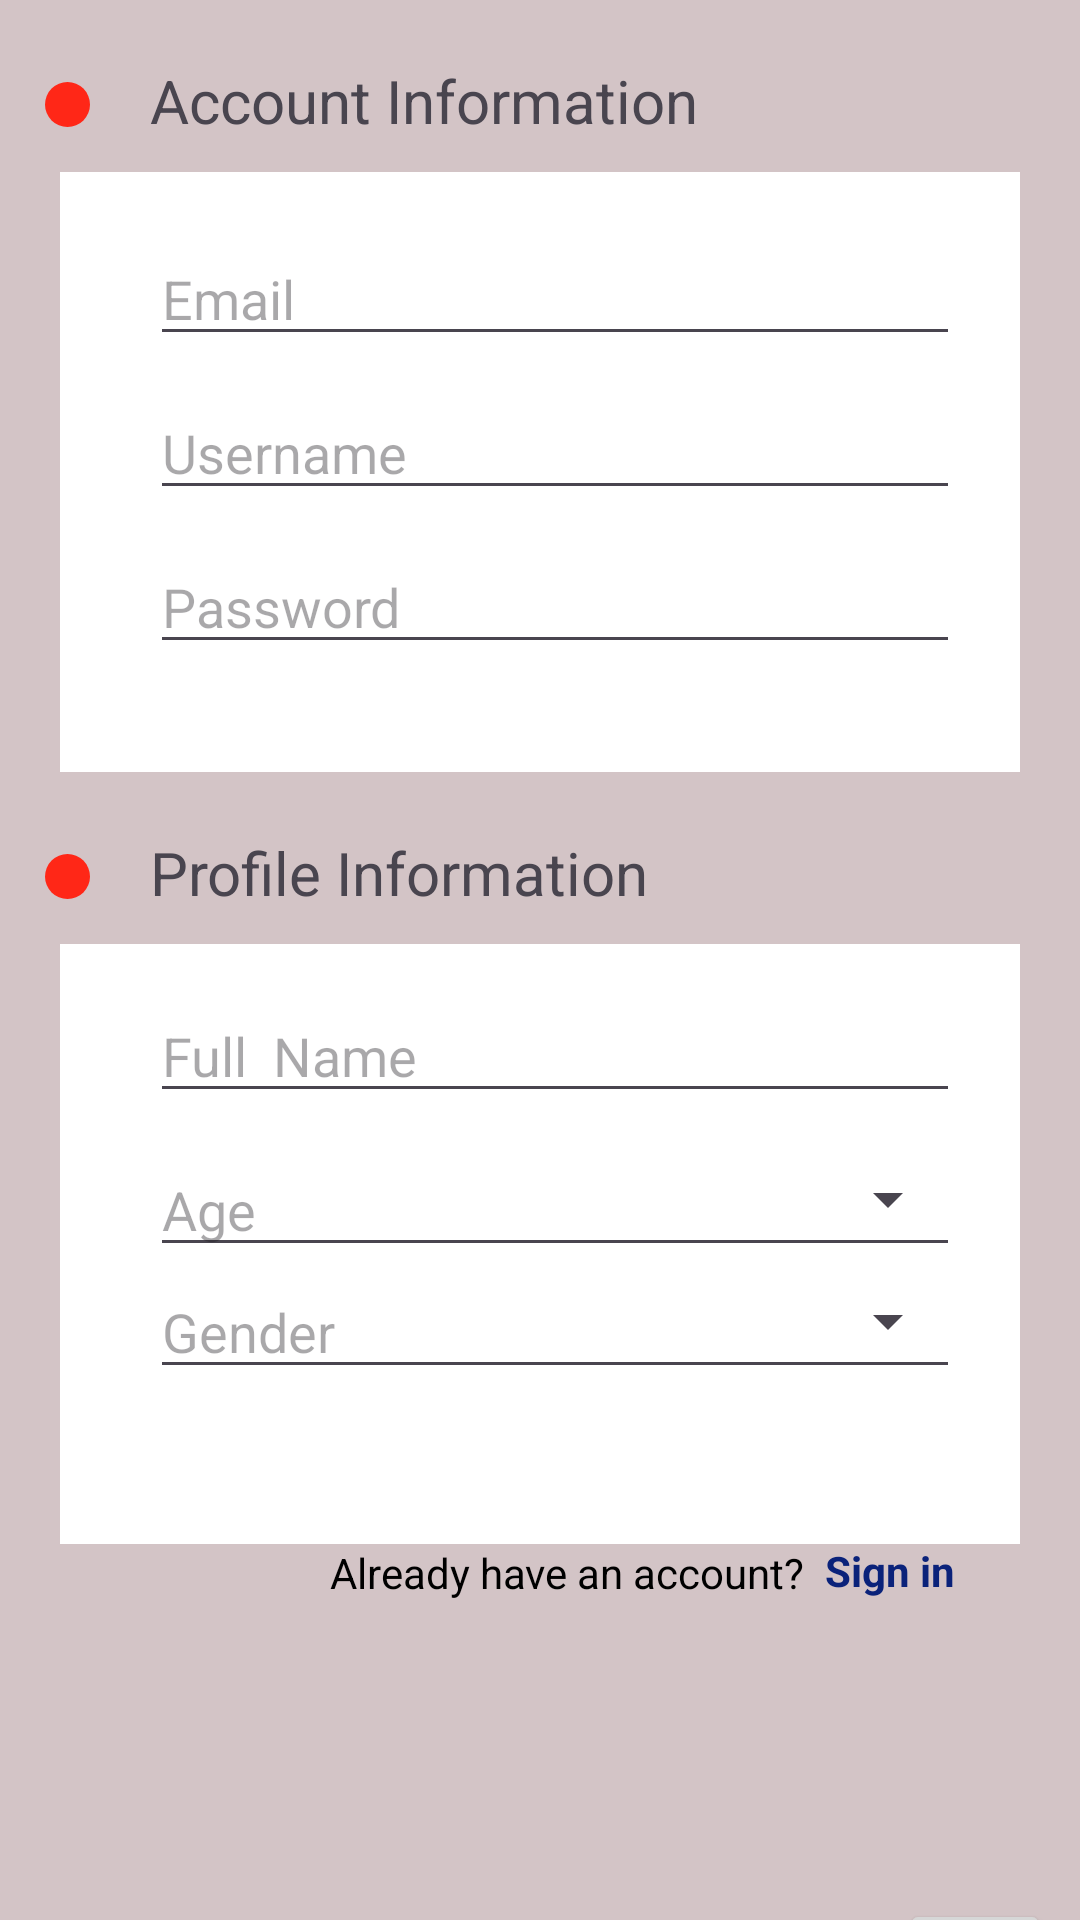

The Android layout XML behind this screen, and the referenced resources:
<!-- AndroidManifest.xml: application theme Theme.Templet -->
<!-- res/layout/activity_main.xml -->
<?xml version="1.0" encoding="utf-8"?>
<LinearLayout
    xmlns:android="http://schemas.android.com/apk/res/android"
    xmlns:app="http://schemas.android.com/apk/res-auto"
    xmlns:tools="http://schemas.android.com/tools"
    android:layout_width="match_parent"
    android:layout_height="match_parent"
    android:orientation="vertical"
    android:background="#C5C6B6B6"
    tools:context=".MainActivity">

<TextView
    android:layout_width="match_parent"
    android:layout_height="wrap_content"
    android:text="Account Information"
    android:layout_marginTop="20dp"
    android:layout_marginLeft="50dp"
    android:textSize="20dp"

    />

    <ImageView
        android:layout_width="15dp"
        android:layout_height="15dp"
        android:background="@drawable/chota_button"
        android:layout_marginLeft="15dp"
        android:layout_marginTop="-20dp"
        />
<LinearLayout
    android:layout_width="match_parent"
    android:layout_height="200dp"
    android:orientation="vertical"
    android:background="@color/white"
    android:layout_marginRight="20dp"
    android:layout_marginLeft="20dp"
    android:layout_marginTop="15dp"
    >
    <EditText
        android:layout_width="match_parent"
        android:layout_height="wrap_content"
        android:hint="Email"
        android:layout_marginTop="20dp"
        android:layout_marginLeft="30dp"
        android:layout_marginRight="20dp"
      />
    <EditText
        android:layout_width="match_parent"
        android:layout_height="wrap_content"
        android:hint="Username"
        android:layout_marginTop="10dp"
        android:layout_marginLeft="30dp"
        android:layout_marginRight="20dp"
        />

    <EditText
        android:layout_width="match_parent"
        android:layout_height="wrap_content"
        android:hint="Password"
        android:layout_marginTop="10dp"
        android:layout_marginLeft="30dp"
        android:layout_marginRight="20dp"
        />

</LinearLayout>

    <TextView
        android:layout_width="match_parent"
        android:layout_height="wrap_content"
        android:text="Profile Information"
        android:layout_marginTop="20dp"
        android:layout_marginLeft="50dp"
        android:textSize="20dp"

        />

    <ImageView
        android:layout_width="15dp"
        android:layout_height="15dp"
        android:background="@drawable/chota_button"
        android:layout_marginLeft="15dp"
        android:layout_marginTop="-20dp"
        />
    <LinearLayout
        android:layout_width="match_parent"
        android:layout_height="200dp"
        android:orientation="vertical"
        android:background="@color/white"
        android:layout_marginRight="20dp"
        android:layout_marginLeft="20dp"
        android:layout_marginTop="15dp"
        >
      <EditText
          android:layout_width="match_parent"
          android:layout_height="wrap_content"
          android:hint="Full  Name"
          android:layout_marginTop="15dp"
          android:layout_marginLeft="30dp"
          android:layout_marginRight="20dp"
          />
        <EditText
            android:layout_width="match_parent"
            android:layout_height="wrap_content"
            android:hint="Age"
            android:layout_marginTop="10dp"
            android:layout_marginLeft="30dp"
            android:layout_marginRight="20dp"
            />
        <Spinner
            android:id="@+id/spinner"
            android:layout_width="match_parent"
            android:layout_height="wrap_content"
            android:layout_marginTop="-35dp"
            android:layout_marginRight="20dp"
            android:layout_marginLeft="50dp"
            />

        <EditText
            android:layout_width="match_parent"
            android:layout_height="wrap_content"
            android:hint="Gender"
            android:layout_marginTop="10dp"
            android:layout_marginLeft="30dp"
            android:layout_marginRight="20dp"
            />
        <Spinner
            android:id="@+id/spinner2"
            android:layout_width="match_parent"
            android:layout_height="wrap_content"
            android:layout_marginTop="-35dp"
            android:layout_marginRight="20dp"
            android:layout_marginLeft="50dp"
            />
</LinearLayout>
    <TextView
        android:layout_width="match_parent"
        android:layout_height="wrap_content"
        android:text="Already have an account?"
        android:layout_marginLeft="110dp"
        android:textColor="@color/black"
        />
    <TextView
        android:layout_width="match_parent"
        android:layout_height="wrap_content"
        android:text="Sign in"
        android:textStyle="bold"
        android:layout_marginLeft="275dp"
        android:layout_marginTop="-20dp"
        android:textColor="@color/blue"
        />
    <Button
        android:layout_width="50dp"
        android:layout_height="57dp"
        android:layout_marginTop="100dp"
        android:layout_marginLeft="300dp"

        />
    <ImageView
        android:layout_width="30dp"
        android:layout_height="30dp"
        android:background="@drawable/baseline_check_24"
        android:layout_marginLeft="310dp"
        android:layout_marginTop="-45dp"
        />
</LinearLayout>
<!-- resources referenced by this layout -->
<resources>
  <color name="black">#FF000000</color>
  <color name="blue">#0A227A</color>
  <color name="white">#FFFFFFFF</color>
  <!-- drawable chota_button (drawable) -->
  <?xml version="1.0" encoding="utf-8"?>
  <shape xmlns:android="http://schemas.android.com/apk/res/android"
      android:shape="oval"
      >
  
      <solid
          android:color="@color/orage"
          />
  
  </shape>
  <style name="Theme.Templet" parent="Base.Theme.Templet" />
  <color name="orage">#FF2717</color>
  <style name="Base.Theme.Templet" parent="Theme.Material3.DayNight.NoActionBar">
          
          
      </style>
</resources>
